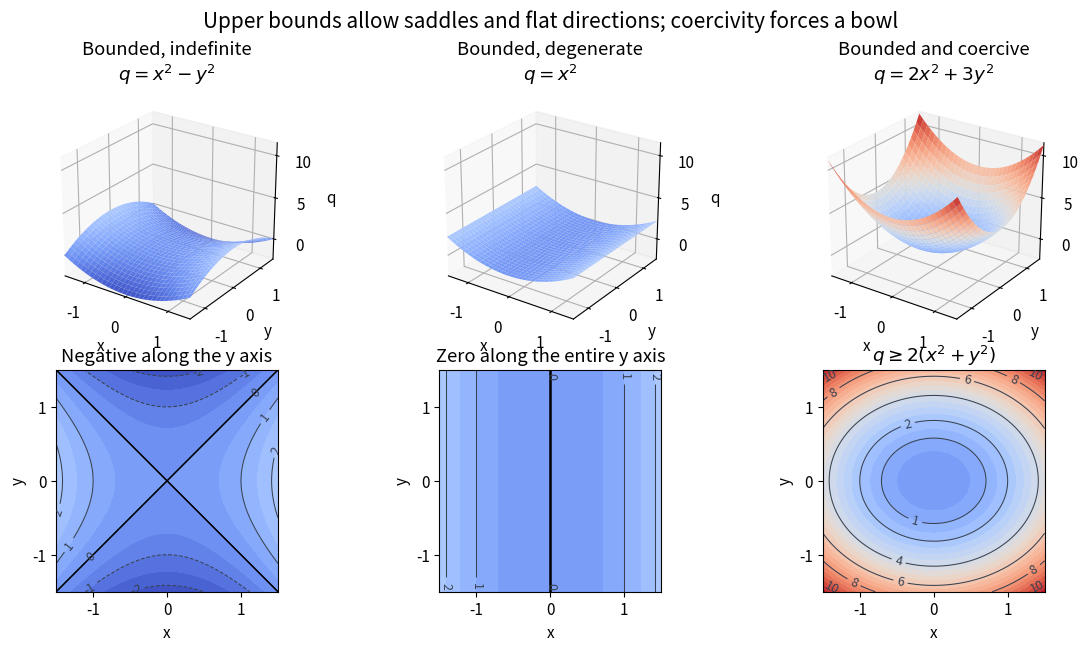

The script that saved this image: (Note: this script raises an exception after producing the figure.)
"""Plot self-pairings; run in _media with Python 3.14, matplotlib 3.10.7, NumPy 2.3.5."""
from pathlib import Path

import matplotlib.pyplot as plt
import numpy as np
from matplotlib.colors import Normalize


def main():
    plt.rcParams.update({"font.size": 11, "figure.facecolor": "white", "axes.facecolor": "white"})
    axis = np.linspace(-1.5, 1.5, 121)
    x, y = np.meshgrid(axis, axis)
    forms = [
        (x*x-y*y, r"$q=x^2-y^2$", "Bounded, indefinite", "Negative along the y axis"),
        (x*x, r"$q=x^2$", "Bounded, degenerate", "Zero along the entire y axis"),
        (2*x*x+3*y*y, r"$q=2x^2+3y^2$", "Bounded and coercive", r"$q\geq 2(x^2+y^2)$"),
    ]
    fig = plt.figure(figsize=(11.5, 6.4), layout="constrained")
    grid = fig.add_gridspec(2, 3, height_ratios=[1.1, 1])
    norm = Normalize(-2.5, 11.5)
    for col, (q, formula, name, message) in enumerate(forms):
        surface = fig.add_subplot(grid[0, col], projection="3d")
        surface.plot_surface(x, y, q, cmap="coolwarm", norm=norm, rstride=4, cstride=4, linewidth=0, alpha=1)
        surface.set(xlabel="x", ylabel="y", zlabel="q", xlim=(-1.5, 1.5), ylim=(-1.5, 1.5), zlim=(-2.5, 11.5))
        surface.set_title(name + "\n" + formula, pad=8)
        surface.set_xticks([-1, 0, 1]); surface.set_yticks([-1, 0, 1])
        surface.set_zticks([0, 5, 10]); surface.view_init(elev=25, azim=-55)
        surface.set_box_aspect((1, 1, 0.85))
        contour = fig.add_subplot(grid[1, col])
        levels = [-2, -1, 0, 1, 2, 4, 6, 8, 10]
        contour.contourf(x, y, q, levels=np.linspace(-2.5, 11.5, 29), cmap="coolwarm", norm=norm)
        lines = contour.contour(x, y, q, levels=levels, colors="#374151", linewidths=0.75)
        contour.clabel(lines, inline=True, fontsize=9)
        if col == 0:
            contour.plot(axis, axis, color="black", lw=1.1)
            contour.plot(axis, -axis, color="black", lw=1.1)
        if col == 1:
            contour.axvline(0, color="black", lw=1.8)
        contour.set(xlabel="x", ylabel="y", aspect="equal", title=message)
        contour.set_xticks([-1, 0, 1]); contour.set_yticks([-1, 0, 1])
    fig.suptitle("Upper bounds allow saddles and flat directions; coercivity forces a bowl", fontsize=15)
    fig.savefig(Path.cwd() / (Path(__file__).stem + ".png"), dpi=110, facecolor="white", transparent=False)
    plt.close(fig)


if __name__ == "__main__":
    main()
